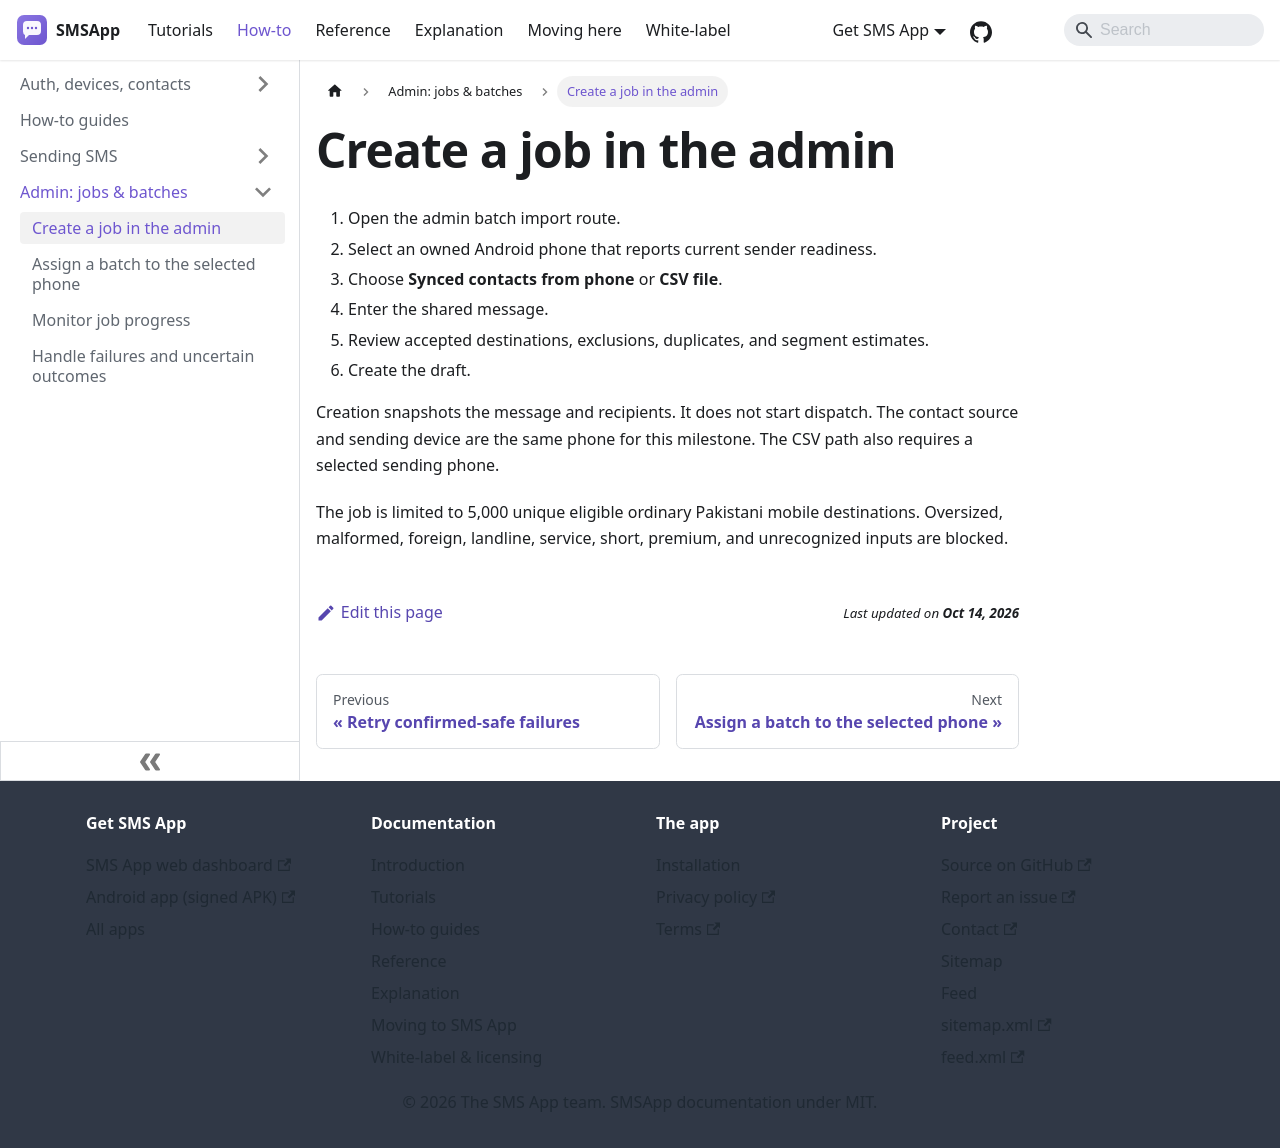

repository: aoneahsan/smsapp-docs · page: how-to/admin/create-a-job-from-the-admin-dashboard.html · generator: docusaurus

---
title: Create a job in the admin
description: Create a reviewed contacts or CSV draft for one selected owner-managed phone.
sidebar_position: 1
---

# Create a job in the admin

1. Open the admin batch import route.
2. Select an owned Android phone that reports current sender readiness.
3. Choose **Synced contacts from phone** or **CSV file**.
4. Enter the shared message.
5. Review accepted destinations, exclusions, duplicates, and segment estimates.
6. Create the draft.

Creation snapshots the message and recipients. It does not start dispatch. The contact source and sending device are the same phone for this milestone. The CSV path also requires a selected sending phone.

The job is limited to 5,000 unique eligible ordinary Pakistani mobile destinations. Oversized, malformed, foreign, landline, service, short, premium, and unrecognized inputs are blocked.
